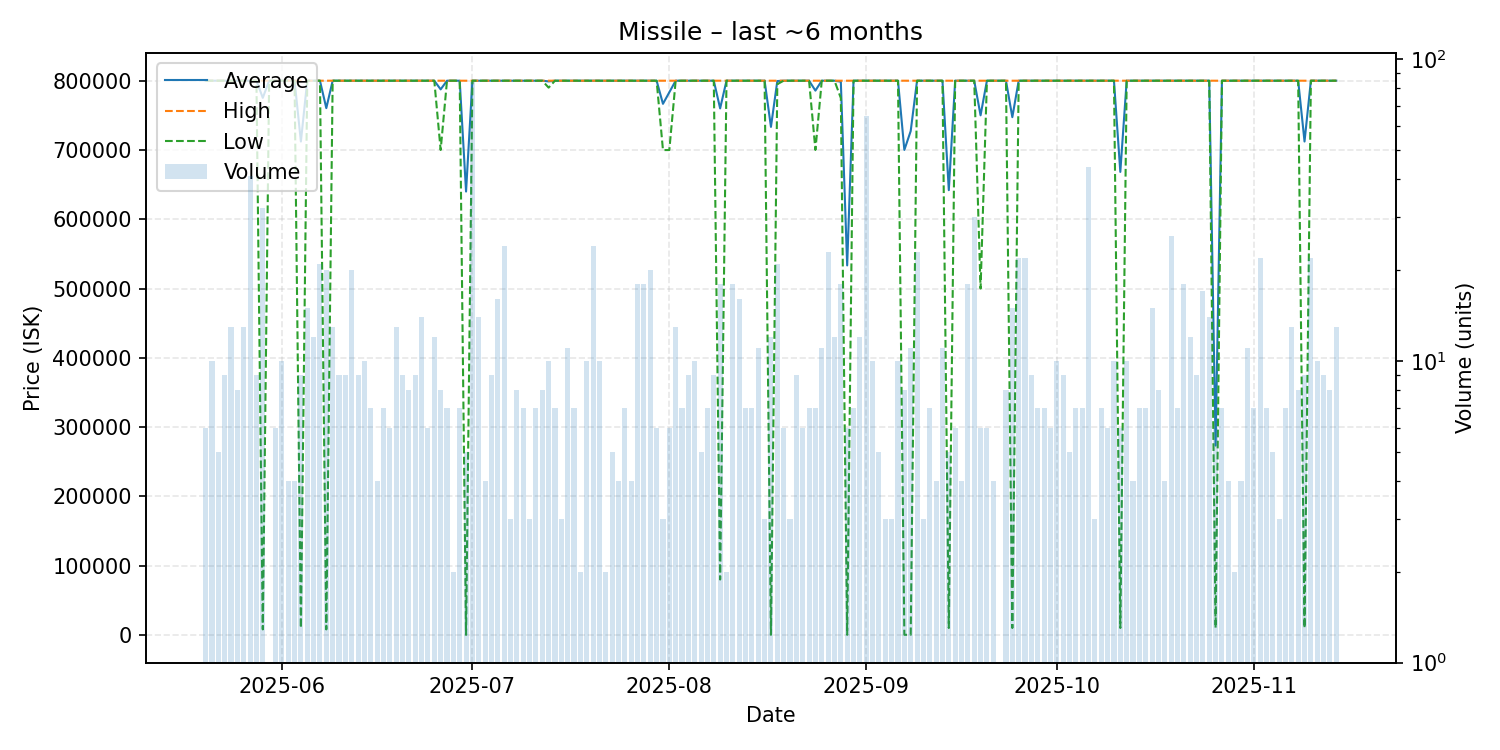

The table this chart was drawn from, first rows:
date, average, highest, lowest, order_count, volume
2025-05-20, 800000, 800000, 800000, 5, 6
2025-05-21, 800000, 800000, 800000, 10, 10
2025-05-22, 800000, 800000, 800000, 5, 5
2025-05-23, 800000, 800000, 800000, 9, 9
2025-05-24, 800000, 800000, 800000, 9, 13
2025-05-25, 800000, 800000, 800000, 8, 8
2025-05-26, 800000, 800000, 800000, 10, 13
2025-05-27, 800000, 800000, 800000, 7, 41
2025-05-28, 800000, 800000, 800000, 9, 9
2025-05-29, 775250, 800000, 8000, 11, 32
2025-05-30, 800000, 800000, 800000, 1, 1
2025-05-31, 800000, 800000, 800000, 6, 6
2025-06-01, 800000, 800000, 800000, 8, 10
2025-06-02, 800000, 800000, 800000, 4, 4
2025-06-03, 800000, 800000, 800000, 4, 4
2025-06-04, 712222, 800000, 10000, 8, 9
2025-06-05, 800000, 800000, 800000, 11, 15
2025-06-06, 800000, 800000, 800000, 10, 12
2025-06-07, 800000, 800000, 800000, 12, 21
2025-06-08, 760400, 800000, 8000, 15, 20
2025-06-09, 800000, 800000, 800000, 8, 13
2025-06-10, 800000, 800000, 800000, 7, 9
2025-06-11, 800000, 800000, 800000, 9, 9
2025-06-12, 800000, 800000, 800000, 11, 20
2025-06-13, 800000, 800000, 800000, 6, 9
2025-06-14, 800000, 800000, 800000, 10, 10
2025-06-15, 800000, 800000, 800000, 7, 7
2025-06-16, 800000, 800000, 800000, 4, 4
2025-06-17, 800000, 800000, 800000, 6, 7
2025-06-18, 800000, 800000, 800000, 6, 6
2025-06-19, 800000, 800000, 800000, 9, 13
2025-06-20, 800000, 800000, 800000, 9, 9
2025-06-21, 800000, 800000, 800000, 8, 8
2025-06-22, 800000, 800000, 800000, 8, 9
2025-06-23, 800000, 800000, 800000, 6, 14
2025-06-24, 800000, 800000, 800000, 6, 6
2025-06-25, 800000, 800000, 800000, 10, 12
2025-06-26, 787500, 800000, 700000, 7, 8
2025-06-27, 800000, 800000, 800000, 7, 7
2025-06-28, 800000, 800000, 800000, 2, 2
2025-06-29, 800000, 800000, 800000, 7, 7
2025-06-30, 640020, 800000, 100.0, 5, 5
2025-07-01, 800000, 800000, 800000, 17, 84
2025-07-02, 800000, 800000, 800000, 6, 14
2025-07-03, 800000, 800000, 800000, 4, 4
2025-07-04, 800000, 800000, 800000, 4, 9
2025-07-05, 800000, 800000, 800000, 10, 16
2025-07-06, 800000, 800000, 800000, 15, 24
2025-07-07, 800000, 800000, 800000, 3, 3
2025-07-08, 800000, 800000, 800000, 8, 8
2025-07-09, 800000, 800000, 800000, 7, 7
2025-07-10, 800000, 800000, 800000, 3, 3
2025-07-11, 800000, 800000, 800000, 7, 7
2025-07-12, 800000, 800000, 800000, 7, 8
2025-07-13, 799000, 800000, 790000, 10, 10
2025-07-14, 800000, 800000, 800000, 7, 7
2025-07-15, 800000, 800000, 800000, 3, 3
2025-07-16, 800000, 800000, 800000, 7, 11
2025-07-17, 800000, 800000, 800000, 5, 7
2025-07-18, 799900, 799900, 799900, 2, 2
... 118 more rows
